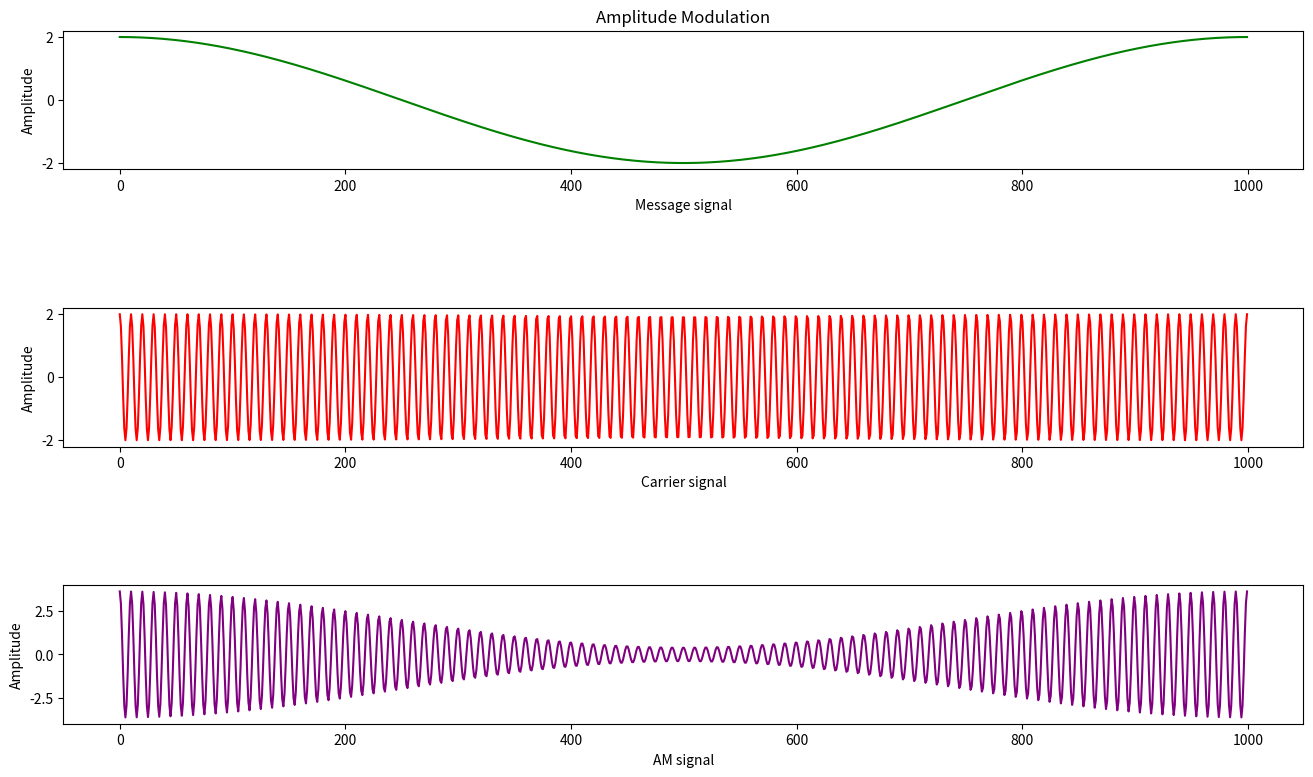

Write Python code to recreate this figure.
import numpy as np
import matplotlib.pyplot as plt

# Carrier wave c(t)=A_c*cos(2*pi*f_c*t)
# Modulating wave m(t)=A_m*cos(2*pi*f_m*t)
# Modulated wave s(t)=A_c[1+mu*cos(2*pi*f_m*t)]cos(2*pi*f_c*t)

A_c = 2
f_c = 100
A_m = 2
f_m = 1000
modulation_index = 0.8

t = np.linspace(0, 1, 1000)

carrier = A_c*np.cos(2*np.pi*f_c*t)
modulator = A_m*np.cos(2*np.pi*f_m*t)
product = A_c*(1+modulation_index*np.cos(2*np.pi*f_m*t))*np.cos(2*np.pi*f_c*t)

plt.subplot(3, 1, 1)
plt.title('Amplitude Modulation')
plt.plot(modulator,'g')
plt.ylabel('Amplitude')
plt.xlabel('Message signal')

plt.subplot(3,1,2)
plt.plot(carrier, 'r')
plt.ylabel('Amplitude')
plt.xlabel('Carrier signal')

plt.subplot(3,1,3)
plt.plot(product, color="purple")
plt.ylabel('Amplitude')
plt.xlabel('AM signal')

plt.subplots_adjust(hspace=1)
plt.rc('font', size=15)
fig = plt.gcf()
fig.set_size_inches(16, 9)

plt.show()
fig.savefig('Amplitude Modulation.png', dpi=100)

